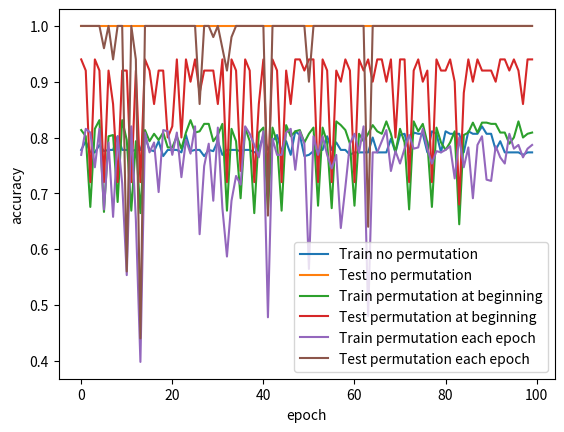

Generate this figure with matplotlib:
# Perceptron practical
# For this practical, numpy and other numerical libraries are forbidden. You may use only Python standard libraries and code you write and submit yourself.

# Tasks:

# 1. Implement your own Scalar and Vector classes, without using any other modules:

# doesn't work without this:
from __future__ import annotations

from copy import deepcopy

from typing import Union, List
from math import sqrt
from random import shuffle, seed

import matplotlib.pyplot as plt

class Scalar:
  def __init__(self: Scalar, val: float):
    self.val = float(val)
  def __mul__(self: Scalar, other: Union[Scalar, Vector]) -> Union[Scalar, Vector]:
    # hint: use isinstance to decide what `other` is
    # raise an error if `other` isn't Scalar or Vector!
    if isinstance(other, Scalar):
        return Scalar(self.val * other.val)
    elif isinstance(other, Vector):
        return Vector(*[entry*self.val for entry in other.entries])
  def __add__(self: Scalar, other: Scalar) -> Scalar:
    return Scalar(self.val + other.val)
  def __sub__(self: Scalar, other: Scalar) -> Scalar:
    return Scalar(self.val - other.val)
  def __truediv__(self: Scalar, other: Scalar) -> Scalar:
    return Scalar(self.val/other.val) # implement division of scalars
  def __rtruediv__(self: Scalar, other: Vector) -> Vector:
    return Vector([entry/self.val for entry in other.entries]) # implement division of vector by scalar
  def __repr__(self: Scalar) -> str:
    return "Scalar(%r)" % self.val
  def sign(self: Scalar) -> int:
    return Scalar(-1 + int(self.val >= 0) + int(self.val > 0)) # returns -1, 0, or 1
  def __float__(self: Scalar) -> float:
    return self.val
  def __gt__(self: Scalar, other: Scalar) -> bool:
    return self.val > other.val
  def __lt__(self: Scalar, other: Scalar) -> bool:
    return self.val < other.val
  def __eq__(self: Scalar, other: Scalar) -> bool:
    return self.val == other.val
  def __ge__(self: Scalar, other: Scalar) -> bool:
    return self.__gt__(other) or self.__eq__(other)
  def __le__(self: Scalar, other: Scalar) -> bool:
    return self.__lt__(other) or self.__eq__(other)

class Vector:
  def __init__(self: Vector, *entries: List[float]):
    self.entries = list(entries)
  def zero(size: int) -> Vector:
    return Vector(*[0 for i in range(size)])
  def __add__(self: Vector, other: Vector) -> Vector:
    return Vector(*[i+j for i,j in zip(self.entries, other.entries)])
  def __sub__(self: Vector, other: Vector) -> Vector:
    return self + Scalar(-1)*other
  def __mul__(self: Vector, other: Vector) -> Scalar:
    return Scalar(sum([i*j for i,j in zip(self.entries, other.entries)]))
  def magnitude(self: Vector) -> Scalar:
    return Scalar(sqrt(sum([i**2 for i in self.entries])))
  def unit(self: Vector) -> Vector:
    return self / self.magnitude()
  def __len__(self: Vector) -> int:
    return len(self.entries)
  def __repr__(self: Vector) -> str:
    return "Vector%s" % repr(self.entries)
  def __iter__(self: Vector):
    return iter(self.entries)
  def __getitem__(self: Vector, index: int) -> Scalar:
    return Scalar(self.entries[index])
  def __setitem__(self: Vector, index: int, value: Scalar):
    self.entries[index] = value.val


# 2. Implement the PerceptronTrain and PerceptronTest functions, using your Vector and Scalar classes. Do not permute the dataset when training; run through it linearly.
# (Hint on how to use the classes: make w and x instances of Vector, y and b instances of Scalar. What should the type of D be? Where do you see the vector operation formulas?)

def PerceptronTrain(D, MaxIter):
  assert len(set(len(i) for i in D[0])) == 1

  w = Vector(*[0 for i in range(len(D[0][0]))])
  b = Scalar(0)
  for epoch in range(MaxIter):
    for x, y in zip(*D):
      a = w * x + b
      if y * a <= Scalar(0):
        for dim in range(len(x)):
          w[dim] += y * x[dim]
        b += y
  return w, b

def PerceptronTest(weights: Vector, bias: Scalar, x: Vector):
  a = weights * x + bias
  return a.sign()

# 3. Make a 90-10 test-train split and evaluate your algorithm on the following dataset:
from random import randint
v = Vector(randint(-100, 100), randint(-100, 100))
xs = [Vector(randint(-100, 100), randint(-100, 100)) for i in range(500)]
ys = [v * x * Scalar(randint(-1, 9)) for x in xs]

seed(1138)
shuffle(xs)
x_train, x_test = xs[:int(len(xs)*0.9)], xs[int(len(xs)*0.9):]

seed(1138)
shuffle(ys)
y_train, y_test = ys[:int(len(ys)*0.9)], ys[int(len(ys)*0.9):]

w, b = PerceptronTrain((x_train, y_train), 1000)
acc = sum([PerceptronTest(w, b, x) == y.sign() for x,y in zip(x_test, y_test)])/len(x_test)
# You should get that w is some multiple of v, and the performance should be very good. (Some noise is introduced by the last factor in y.)
print(f"Task 3 (Linear dataset) Accuracy: {acc}, v: {v}, w: {w}")

# 4. Make a 90-10 test-train split and evaluate your algorithm on the xor dataset:
from random import randint
xs = [Vector(randint(-100, 100), randint(-100, 100)) for i in range(500)]
ys = [Scalar(1) if x.entries[0]*x.entries[1] < 0 else Scalar(-1) for x in xs]

seed(1138)
shuffle(xs)
x_train, x_test = xs[:int(len(xs)*0.9)], xs[int(len(xs)*0.9):]

seed(1138)
shuffle(ys)
y_train, y_test = ys[:int(len(ys)*0.9)], ys[int(len(ys)*0.9):]

w, b = PerceptronTrain((x_train, y_train), 1000)
acc = sum([PerceptronTest(w, b, x) == y for x,y in zip(x_test, y_test)])/len(x_test)
# You should get some relatively random w, and the performance should be terrible.
print(f"Task 4 (XOR dataset) Accuracy: {acc}, w: {w}")


# 5. Sort the training data from task 3 so that all samples with y < 0 come first, then all samples with y = 0, then all samples with y > 0. (That is, sort by y.)
from random import randint
v = Vector(randint(-100, 100), randint(-100, 100))
xs = [Vector(randint(-100, 100), randint(-100, 100)) for i in range(500)]
ys = [v * x * Scalar(randint(-1, 9)) for x in xs]

data = sorted([(x,y) for x,y in zip(xs, ys)], key=lambda v: v[1])
xs = [Vector(x1, x2) for (x1,x2),y in data]
ys = [Scalar(y) for (x1,x2),y in data]

# Graph the performance (computed by PerceptronTest) on both train and test sets versus epochs for perceptrons trained on
def PerceptronFineTune(D, w=None, b=None, MaxIter=1):
  assert len(set(len(i) for i in D[0])) == 1

  if w is None:
    w = Vector(*[0 for i in range(len(D[0][0]))])
  
  if b is None:
    b = Scalar(0)
  
  for epoch in range(MaxIter):
    for x, y in zip(*D):
      a = w * x + b
      if y * a <= Scalar(0):
        for dim in range(len(x)):
          w[dim] += y * x[dim]
        b += y
  return w, b

def PerceptronEval(weights: Vector, bias: Scalar, x: list[Vector], y: list[Scalar]):
  return sum([PerceptronTest(w, b, x_i) == y_i.sign() for x_i, y_i in zip(x, y)])/len(x)

# no permutation
x_train, x_test = xs[:int(len(xs)*0.9)], xs[int(len(xs)*0.9):]
y_train, y_test = ys[:int(len(ys)*0.9)], ys[int(len(ys)*0.9):]

train_accs_no_perm, test_accs_no_perm = [], []
w, b = None, None

N_EPOCHS = 100

for epoch in range(N_EPOCHS):
  w, b = PerceptronFineTune((x_train, y_train), w, b)
  acc_train = PerceptronEval(w, b, x_train, y_train)
  acc_test = PerceptronEval(w, b, x_test, y_test)
  train_accs_no_perm.append(acc_train)
  test_accs_no_perm.append(acc_test)

# random permutation at the beginning
from random import shuffle

data = ([(x,y) for x,y in zip(xs, ys)])
shuffle(data)
xs1 = [Vector(x1, x2) for (x1,x2),y in data]
ys1 = [Scalar(y) for (x1,x2),y in data]

x_train, x_test = xs1[:int(len(xs1)*0.9)], xs1[int(len(xs1)*0.9):]
y_train, y_test = ys1[:int(len(ys1)*0.9)], ys1[int(len(ys1)*0.9):]

train_accs_begin, test_accs_begin = [], []
w, b = None, None

for epoch in range(N_EPOCHS):
  w, b = PerceptronFineTune((x_train, y_train), w, b)
  acc_train = PerceptronEval(w, b, x_train, y_train)
  acc_test = PerceptronEval(w, b, x_test, y_test)
  train_accs_begin.append(acc_train)
  test_accs_begin.append(acc_test)

# random permutation at each epoch
# (This replicates graph 4.4 from Daumé.)

x_train, x_test = xs[:int(len(xs)*0.9)], xs[int(len(xs)*0.9):]
y_train, y_test = ys[:int(len(ys)*0.9)], ys[int(len(ys)*0.9):]

train_accs_each, test_accs_each = [], []
w, b = None, None

for epoch in range(N_EPOCHS):
  data_train = ([(x,y) for x,y in zip(x_train, y_train)])
  shuffle(data_train)
  x_train = [Vector(x1, x2) for (x1,x2),y in data_train]
  y_train = [Scalar(y) for (x1,x2),y in data_train]

  w, b = PerceptronFineTune((x_train, y_train), w, b)
  acc_train = PerceptronEval(w, b, x_train, y_train)
  acc_test = PerceptronEval(w, b, x_test, y_test)
  train_accs_each.append(acc_train)
  test_accs_each.append(acc_test)

plt.figure()
epochs = list(range(N_EPOCHS))
plt.plot(epochs, train_accs_no_perm, label='Train no permutation')
plt.plot(epochs, test_accs_no_perm, label='Test no permutation')
plt.plot(epochs, train_accs_begin, label='Train permutation at beginning')
plt.plot(epochs, test_accs_begin, label='Test permutation at beginning')
plt.plot(epochs, train_accs_each, label='Train permutation each epoch')
plt.plot(epochs, test_accs_each, label='Test permutation each epoch')
plt.xlabel('epoch')
plt.ylabel('accuracy')
plt.legend()
plt.show()

# Implement AveragedPerceptronTrain; using random permutation at each epoch, compare its performance with PerceptronTrain using the dataset from task 3.
def AveragedPerceptronTrain(D, MaxIter):
  assert len(set(len(i) for i in D[0])) == 1

  w = Vector(*[0 for i in range(len(D[0][0]))])
  b = Scalar(0)

  u = Vector(*[0 for i in range(len(D[0][0]))])
  B = Scalar(0)

  c = Scalar(1)

  D = [(x, y) for x,y in zip(*D)]

  for epoch in range(MaxIter):
    shuffle(D)
    for x, y in D:
      a = w * x + b
      if y * a <= Scalar(0):
        for dim in range(len(x)):
          w[dim] += y * x[dim]
          u[dim] += y * c * x[dim]
        b += y
        B += y * c
      c += Scalar(1)
  return w - (Scalar(1)/c*u), b - (Scalar(1)/c*B)

def PerceptronTrainShuffle(D, MaxIter):
  assert len(set(len(i) for i in D[0])) == 1

  w = Vector(*[0 for i in range(len(D[0][0]))])
  b = Scalar(0)

  D = [(x, y) for x,y in zip(*D)]

  for epoch in range(MaxIter):
    shuffle(D)
    for x, y in D:
      a = w * x + b
      if y * a <= Scalar(0):
        for dim in range(len(x)):
          w[dim] += y * x[dim]
        b += y
  return w, b

x_train, x_test = xs[:int(len(xs)*0.9)], xs[int(len(xs)*0.9):]
y_train, y_test = ys[:int(len(ys)*0.9)], ys[int(len(ys)*0.9):]

weights, bias = PerceptronTrainShuffle((x_train, y_train), 10)
weights_avg, bias_avg = AveragedPerceptronTrain((x_train, y_train), 10)
acc_train = PerceptronEval(weights, bias, x_train, y_train)
acc_test = PerceptronEval(weights, bias, x_test, y_test)
acc_train_avg = PerceptronEval(weights_avg, bias_avg, x_train, y_train)
acc_test_avg = PerceptronEval(weights_avg, bias_avg, x_test, y_test)

print(f"Perceptron Accuracy: {acc_train} on train, {acc_test} on test")
print(f"Averaged perceptron Accuracy: {acc_train_avg} on train, {acc_test_avg} on test")  